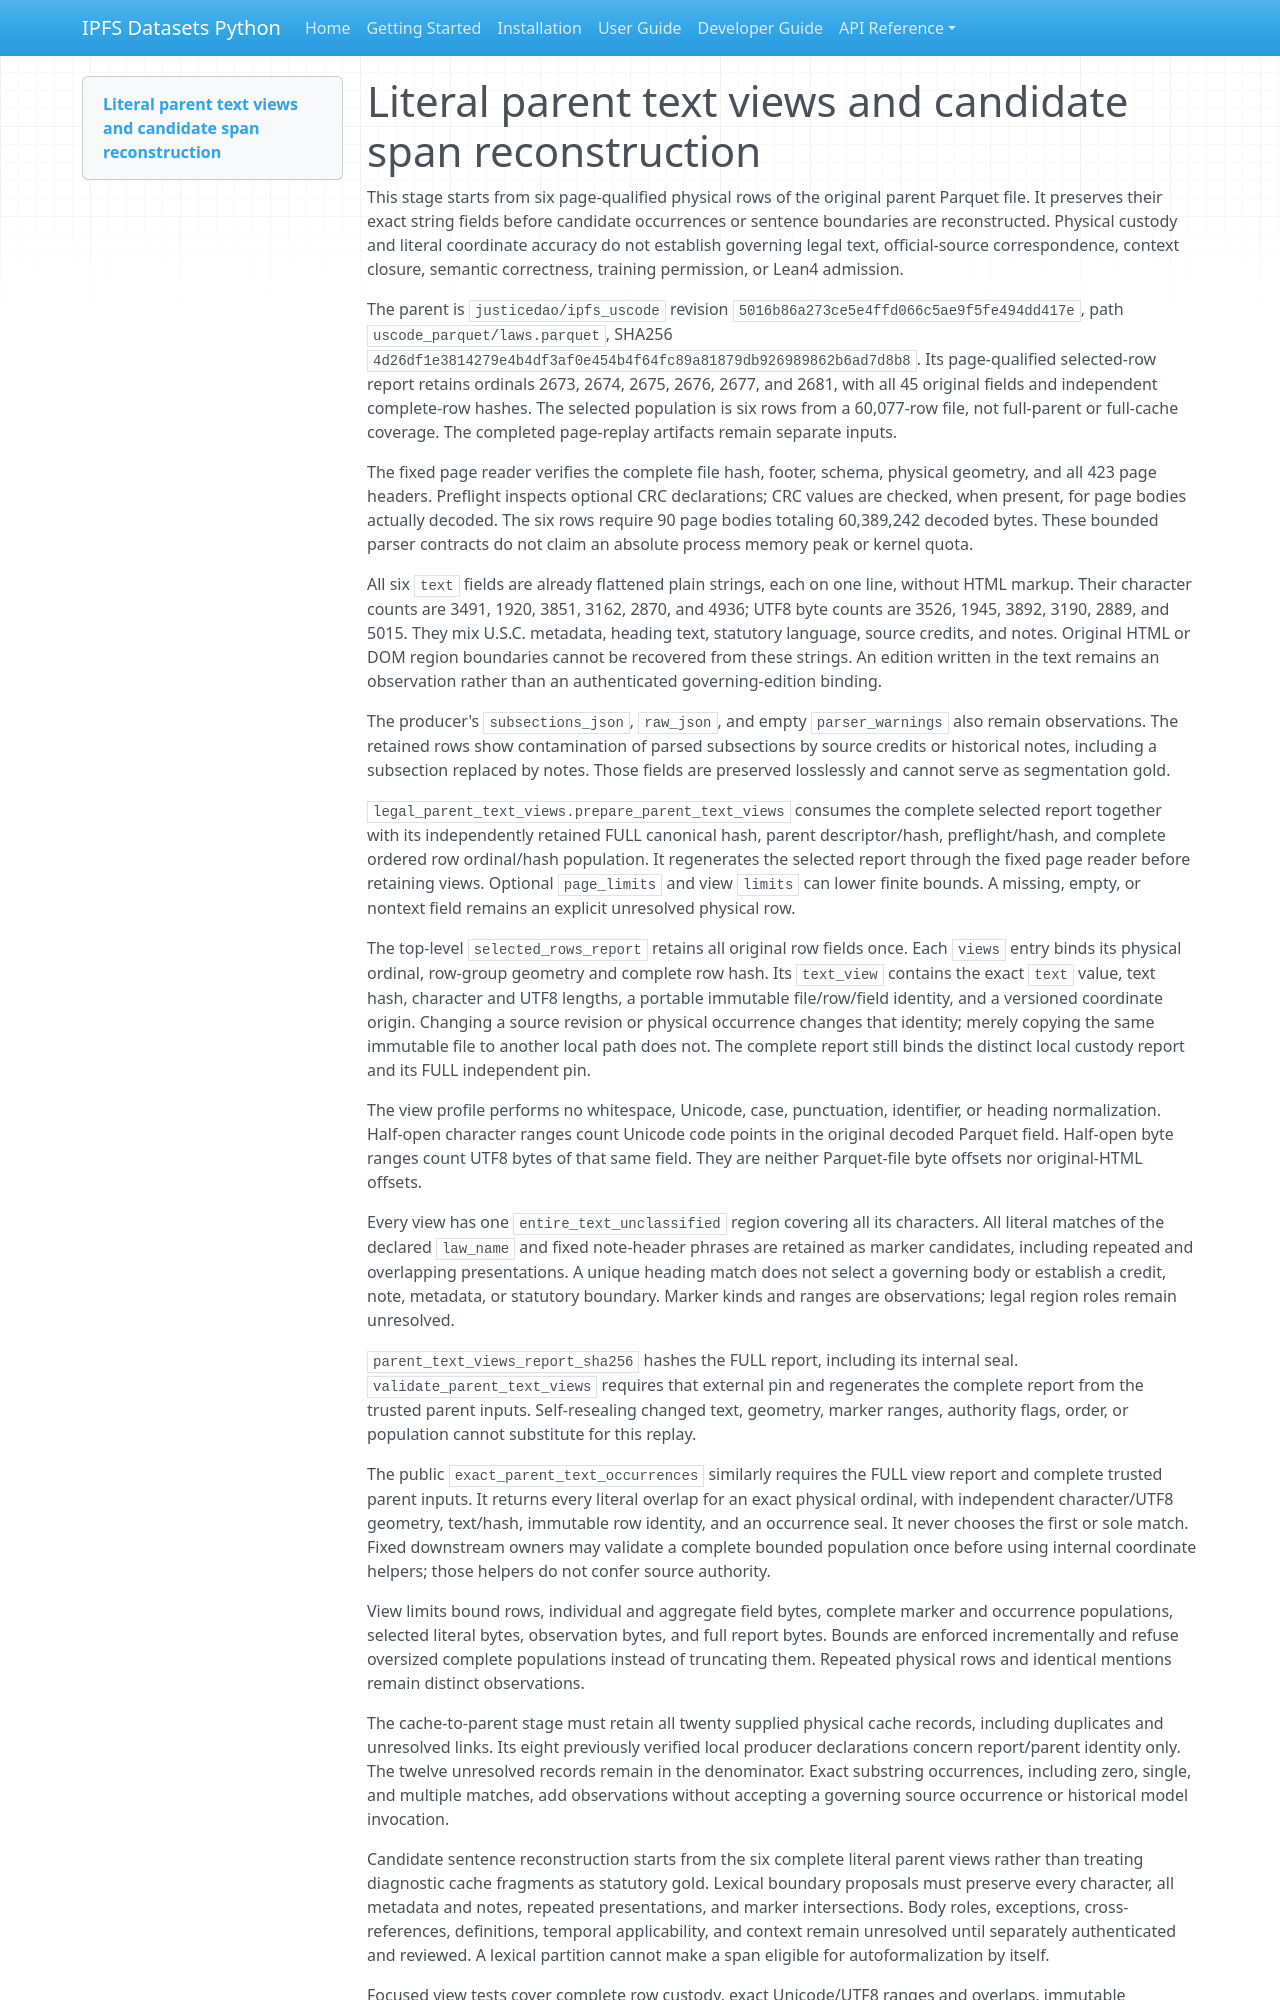

repository: endomorphosis/ipfs_datasets_py · page: guides/legal_span_reconstruction_20261014/index.html · generator: mkdocs

# Literal parent text views and candidate span reconstruction

This stage starts from six page-qualified physical rows of the original parent
Parquet file. It preserves their exact string fields before candidate occurrences
or sentence boundaries are reconstructed. Physical custody and literal coordinate
accuracy do not establish governing legal text, official-source correspondence,
context closure, semantic correctness, training permission, or Lean4 admission.

The parent is `justicedao/ipfs_uscode` revision
`5016b86a273ce5e4ffd066c5ae9f5fe494dd417e`, path
`uscode_parquet/laws.parquet`, SHA256
`4d26df1e3814279e4b4df3af0e454b4f64fc89a81879db926989862b6ad7d8b8`.
Its page-qualified selected-row report retains ordinals 2673, 2674, 2675, 2676,
2677, and 2681, with all 45 original fields and independent complete-row hashes.
The selected population is six rows from a 60,077-row file, not full-parent or
full-cache coverage. The completed page-replay artifacts remain separate inputs.

The fixed page reader verifies the complete file hash, footer, schema, physical
geometry, and all 423 page headers. Preflight inspects optional CRC declarations;
CRC values are checked, when present, for page bodies actually decoded. The six
rows require 90 page bodies totaling 60,389,242 decoded bytes. These bounded
parser contracts do not claim an absolute process memory peak or kernel quota.

All six `text` fields are already flattened plain strings, each on one line,
without HTML markup. Their character counts are 3491, 1920, 3851, 3162, 2870,
and 4936; UTF8 byte counts are 3526, 1945, 3892, 3190, 2889, and 5015. They mix
U.S.C. metadata, heading text, statutory language, source credits, and notes.
Original HTML or DOM region boundaries cannot be recovered from these strings.
An edition written in the text remains an observation rather than an authenticated
governing-edition binding.

The producer's `subsections_json`, `raw_json`, and empty `parser_warnings` also
remain observations. The retained rows show contamination of parsed subsections
by source credits or historical notes, including a subsection replaced by notes.
Those fields are preserved losslessly and cannot serve as segmentation gold.

`legal_parent_text_views.prepare_parent_text_views` consumes the complete selected
report together with its independently retained FULL canonical hash, parent
descriptor/hash, preflight/hash, and complete ordered row ordinal/hash population.
It regenerates the selected report through the fixed page reader before retaining
views. Optional `page_limits` and view `limits` can lower finite bounds. A missing,
empty, or nontext field remains an explicit unresolved physical row.

The top-level `selected_rows_report` retains all original row fields once.
Each `views` entry binds its physical ordinal, row-group geometry and complete
row hash. Its `text_view` contains the exact `text` value, text hash, character and
UTF8 lengths, a portable immutable file/row/field identity, and a versioned
coordinate origin. Changing a source revision or physical occurrence changes that
identity; merely copying the same immutable file to another local path does not.
The complete report still binds the distinct local custody report and its FULL
independent pin.

The view profile performs no whitespace, Unicode, case, punctuation, identifier,
or heading normalization. Half-open character ranges count Unicode code points in
the original decoded Parquet field. Half-open byte ranges count UTF8 bytes of that
same field. They are neither Parquet-file byte offsets nor original-HTML offsets.

Every view has one `entire_text_unclassified` region covering all its characters.
All literal matches of the declared `law_name` and fixed note-header phrases are
retained as marker candidates, including repeated and overlapping presentations.
A unique heading match does not select a governing body or establish a credit,
note, metadata, or statutory boundary. Marker kinds and ranges are observations;
legal region roles remain unresolved.

`parent_text_views_report_sha256` hashes the FULL report, including its internal
seal. `validate_parent_text_views` requires that external pin and regenerates the
complete report from the trusted parent inputs. Self-resealing changed text,
geometry, marker ranges, authority flags, order, or population cannot substitute
for this replay.

The public `exact_parent_text_occurrences` similarly requires the FULL view report
and complete trusted parent inputs. It returns every literal overlap for an exact
physical ordinal, with independent character/UTF8 geometry, text/hash, immutable
row identity, and an occurrence seal. It never chooses the first or sole match.
Fixed downstream owners may validate a complete bounded population once before
using internal coordinate helpers; those helpers do not confer source authority.

View limits bound rows, individual and aggregate field bytes, complete marker and
occurrence populations, selected literal bytes, observation bytes, and full report
bytes. Bounds are enforced incrementally and refuse oversized complete populations
instead of truncating them. Repeated physical rows and identical mentions remain
distinct observations.

The cache-to-parent stage must retain all twenty supplied physical cache records,
including duplicates and unresolved links. Its eight previously verified local
producer declarations concern report/parent identity only. The twelve unresolved
records remain in the denominator. Exact substring occurrences, including zero,
single, and multiple matches, add observations without accepting a governing
source occurrence or historical model invocation.
